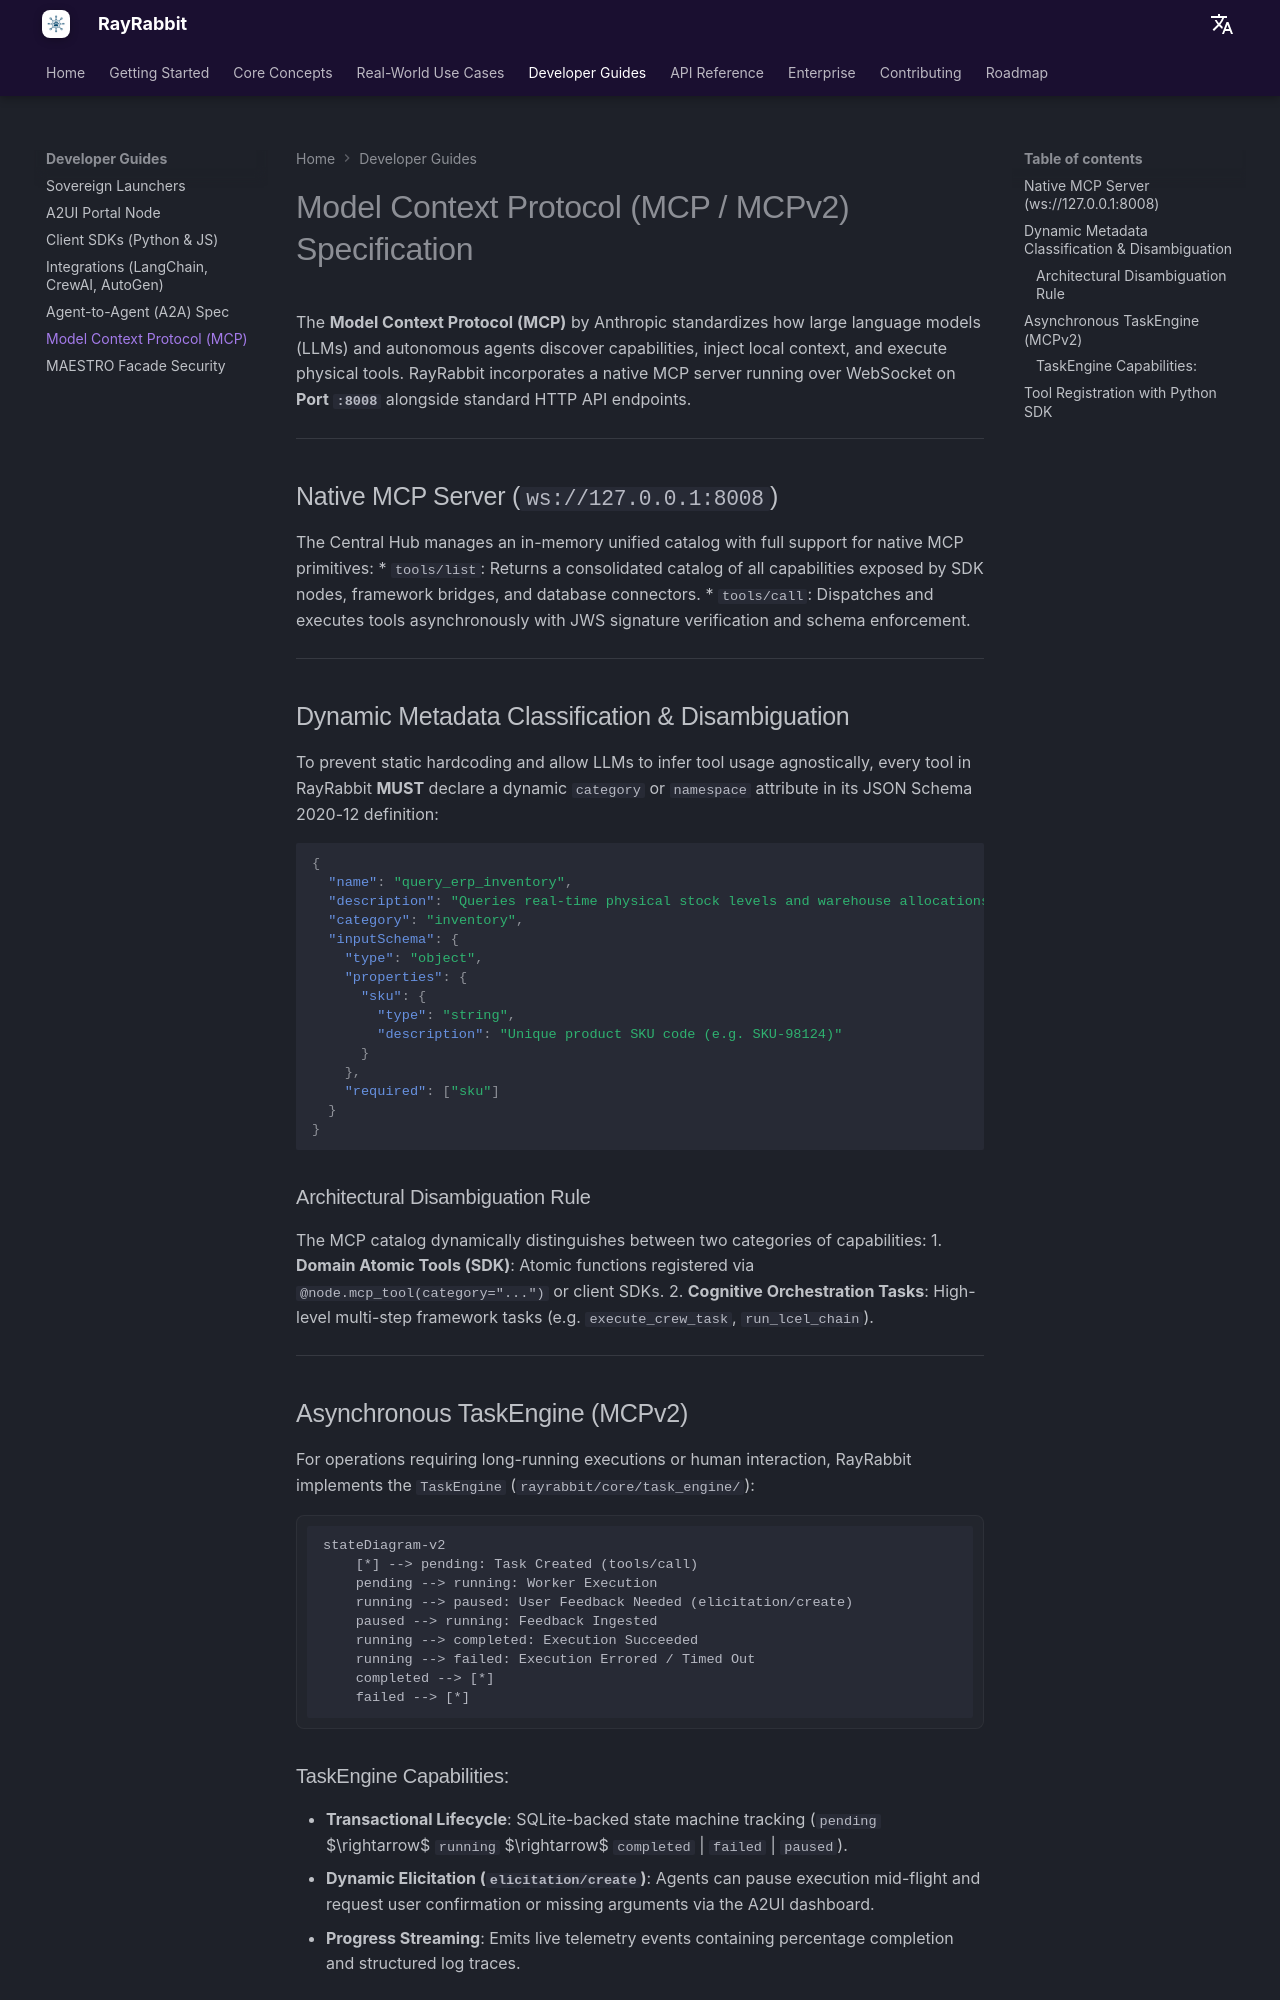

repository: rayrabbit-ai/rayrabbit-oss · page: guides/mcp/index.html · generator: mkdocs

# Model Context Protocol (MCP / MCPv2) Specification

The **Model Context Protocol (MCP)** by Anthropic standardizes how large language models (LLMs) and autonomous agents discover capabilities, inject local context, and execute physical tools. RayRabbit incorporates a native MCP server running over WebSocket on **Port `:8008`** alongside standard HTTP API endpoints.

---

## Native MCP Server (`ws://127.0.0.1:8008`)

The Central Hub manages an in-memory unified catalog with full support for native MCP primitives:
* `tools/list`: Returns a consolidated catalog of all capabilities exposed by SDK nodes, framework bridges, and database connectors.
* `tools/call`: Dispatches and executes tools asynchronously with JWS signature verification and schema enforcement.

---

## Dynamic Metadata Classification & Disambiguation

To prevent static hardcoding and allow LLMs to infer tool usage agnostically, every tool in RayRabbit **MUST** declare a dynamic `category` or `namespace` attribute in its JSON Schema 2020-12 definition:

```json
{
  "name": "query_erp_inventory",
  "description": "Queries real-time physical stock levels and warehouse allocations.",
  "category": "inventory",
  "inputSchema": {
    "type": "object",
    "properties": {
      "sku": {
        "type": "string",
        "description": "Unique product SKU code (e.g. SKU-98124)"
      }
    },
    "required": ["sku"]
  }
}
```

### Architectural Disambiguation Rule
The MCP catalog dynamically distinguishes between two categories of capabilities:
1. **Domain Atomic Tools (SDK)**: Atomic functions registered via `@node.mcp_tool(category="...")` or client SDKs.
2. **Cognitive Orchestration Tasks**: High-level multi-step framework tasks (e.g. `execute_crew_task`, `run_lcel_chain`).

---

## Asynchronous TaskEngine (MCPv2)

For operations requiring long-running executions or human interaction, RayRabbit implements the `TaskEngine` (`rayrabbit/core/task_engine/`):

```mermaid
stateDiagram-v2
    [*] --> pending: Task Created (tools/call)
    pending --> running: Worker Execution
    running --> paused: User Feedback Needed (elicitation/create)
    paused --> running: Feedback Ingested
    running --> completed: Execution Succeeded
    running --> failed: Execution Errored / Timed Out
    completed --> [*]
    failed --> [*]
```
